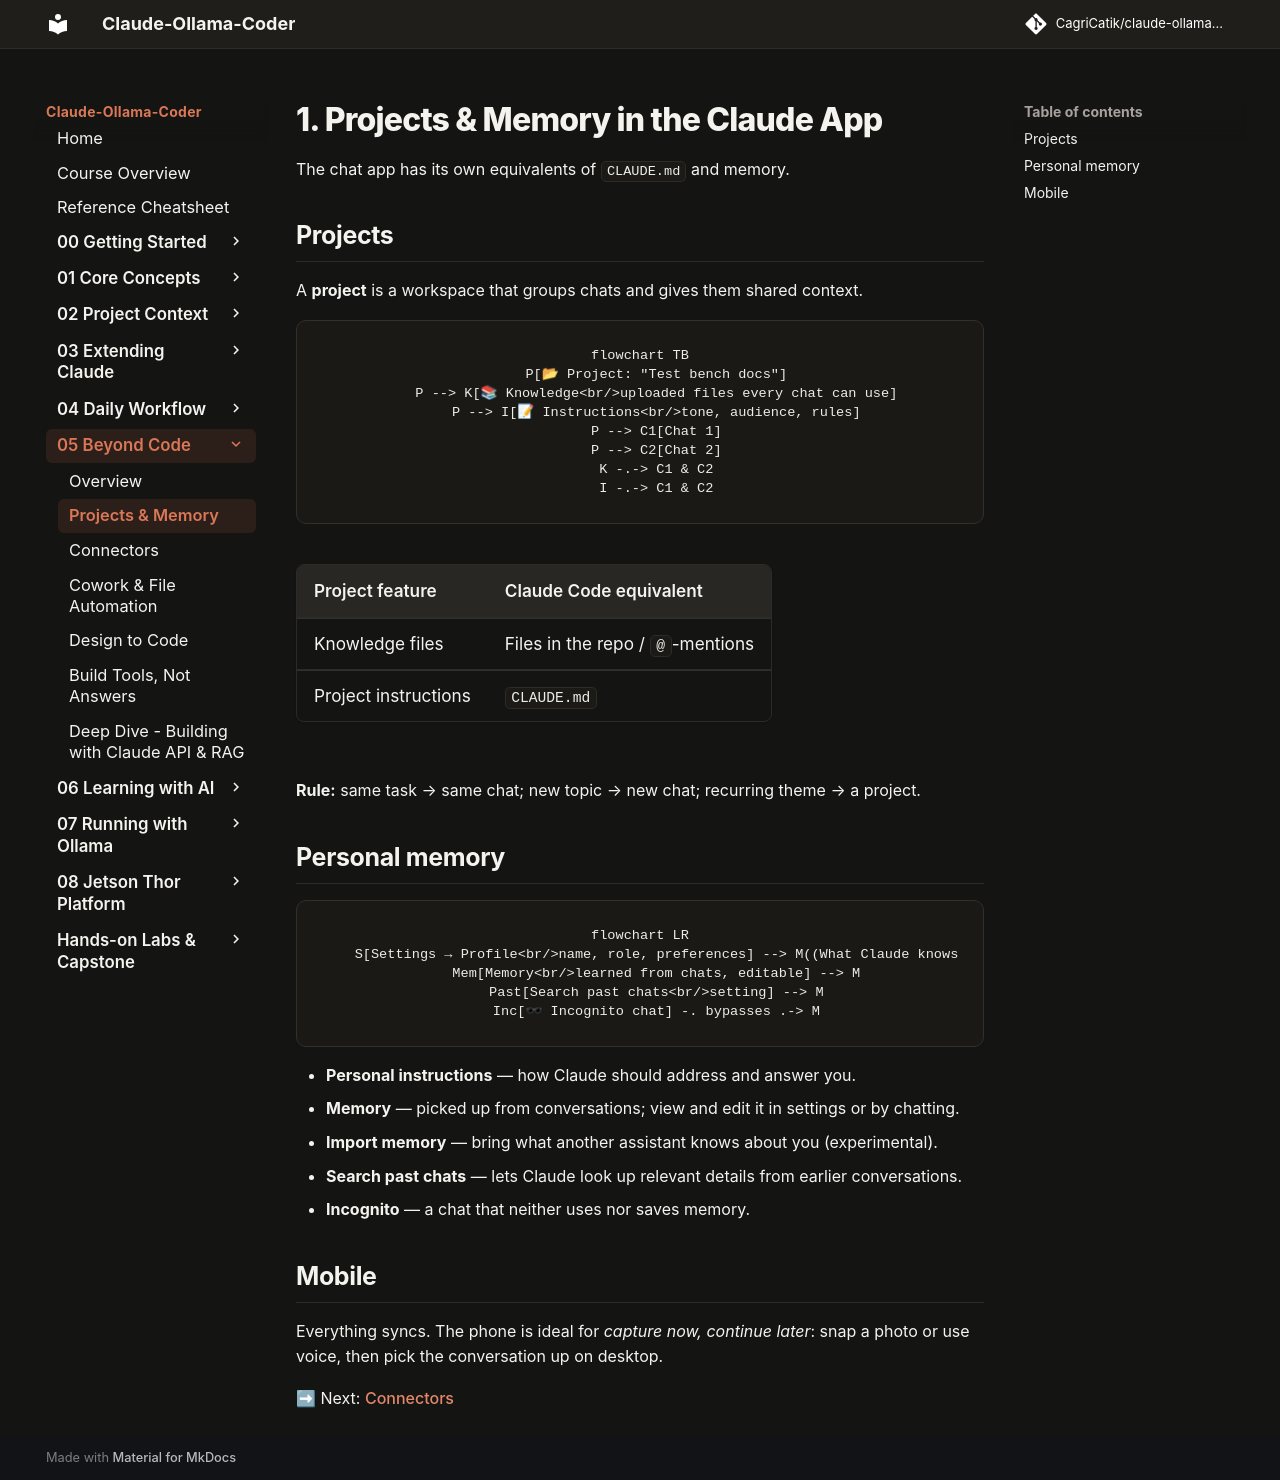

repository: CagriCatik/claude-ollama-coder · page: tutorials/05-beyond-code/01-projects-and-memory/index.html · generator: mkdocs

# 1. Projects & Memory in the Claude App

The chat app has its own equivalents of `CLAUDE.md` and memory.

## Projects

A **project** is a workspace that groups chats and gives them shared context.

```mermaid
flowchart TB
    P[📂 Project: "Test bench docs"]
    P --> K[📚 Knowledge<br/>uploaded files every chat can use]
    P --> I[📝 Instructions<br/>tone, audience, rules]
    P --> C1[Chat 1]
    P --> C2[Chat 2]
    K -.-> C1 & C2
    I -.-> C1 & C2
```

| Project feature | Claude Code equivalent |
|---|---|
| Knowledge files | Files in the repo / `@`-mentions |
| Project instructions | `CLAUDE.md` |

**Rule:** same task → same chat; new topic → new chat; recurring theme → a project.

## Personal memory

```mermaid
flowchart LR
    S[Settings → Profile<br/>name, role, preferences] --> M((What Claude knows about you))
    Mem[Memory<br/>learned from chats, editable] --> M
    Past[Search past chats<br/>setting] --> M
    Inc[🕶 Incognito chat] -. bypasses .-> M
```

- **Personal instructions** — how Claude should address and answer you.
- **Memory** — picked up from conversations; view and edit it in settings or by chatting.
- **Import memory** — bring what another assistant knows about you (experimental).
- **Search past chats** — lets Claude look up relevant details from earlier conversations.
- **Incognito** — a chat that neither uses nor saves memory.

## Mobile
Everything syncs. The phone is ideal for *capture now, continue later*: snap a photo or use voice, then pick the conversation up on desktop.

➡ Next: [Connectors](02-connectors.md)
